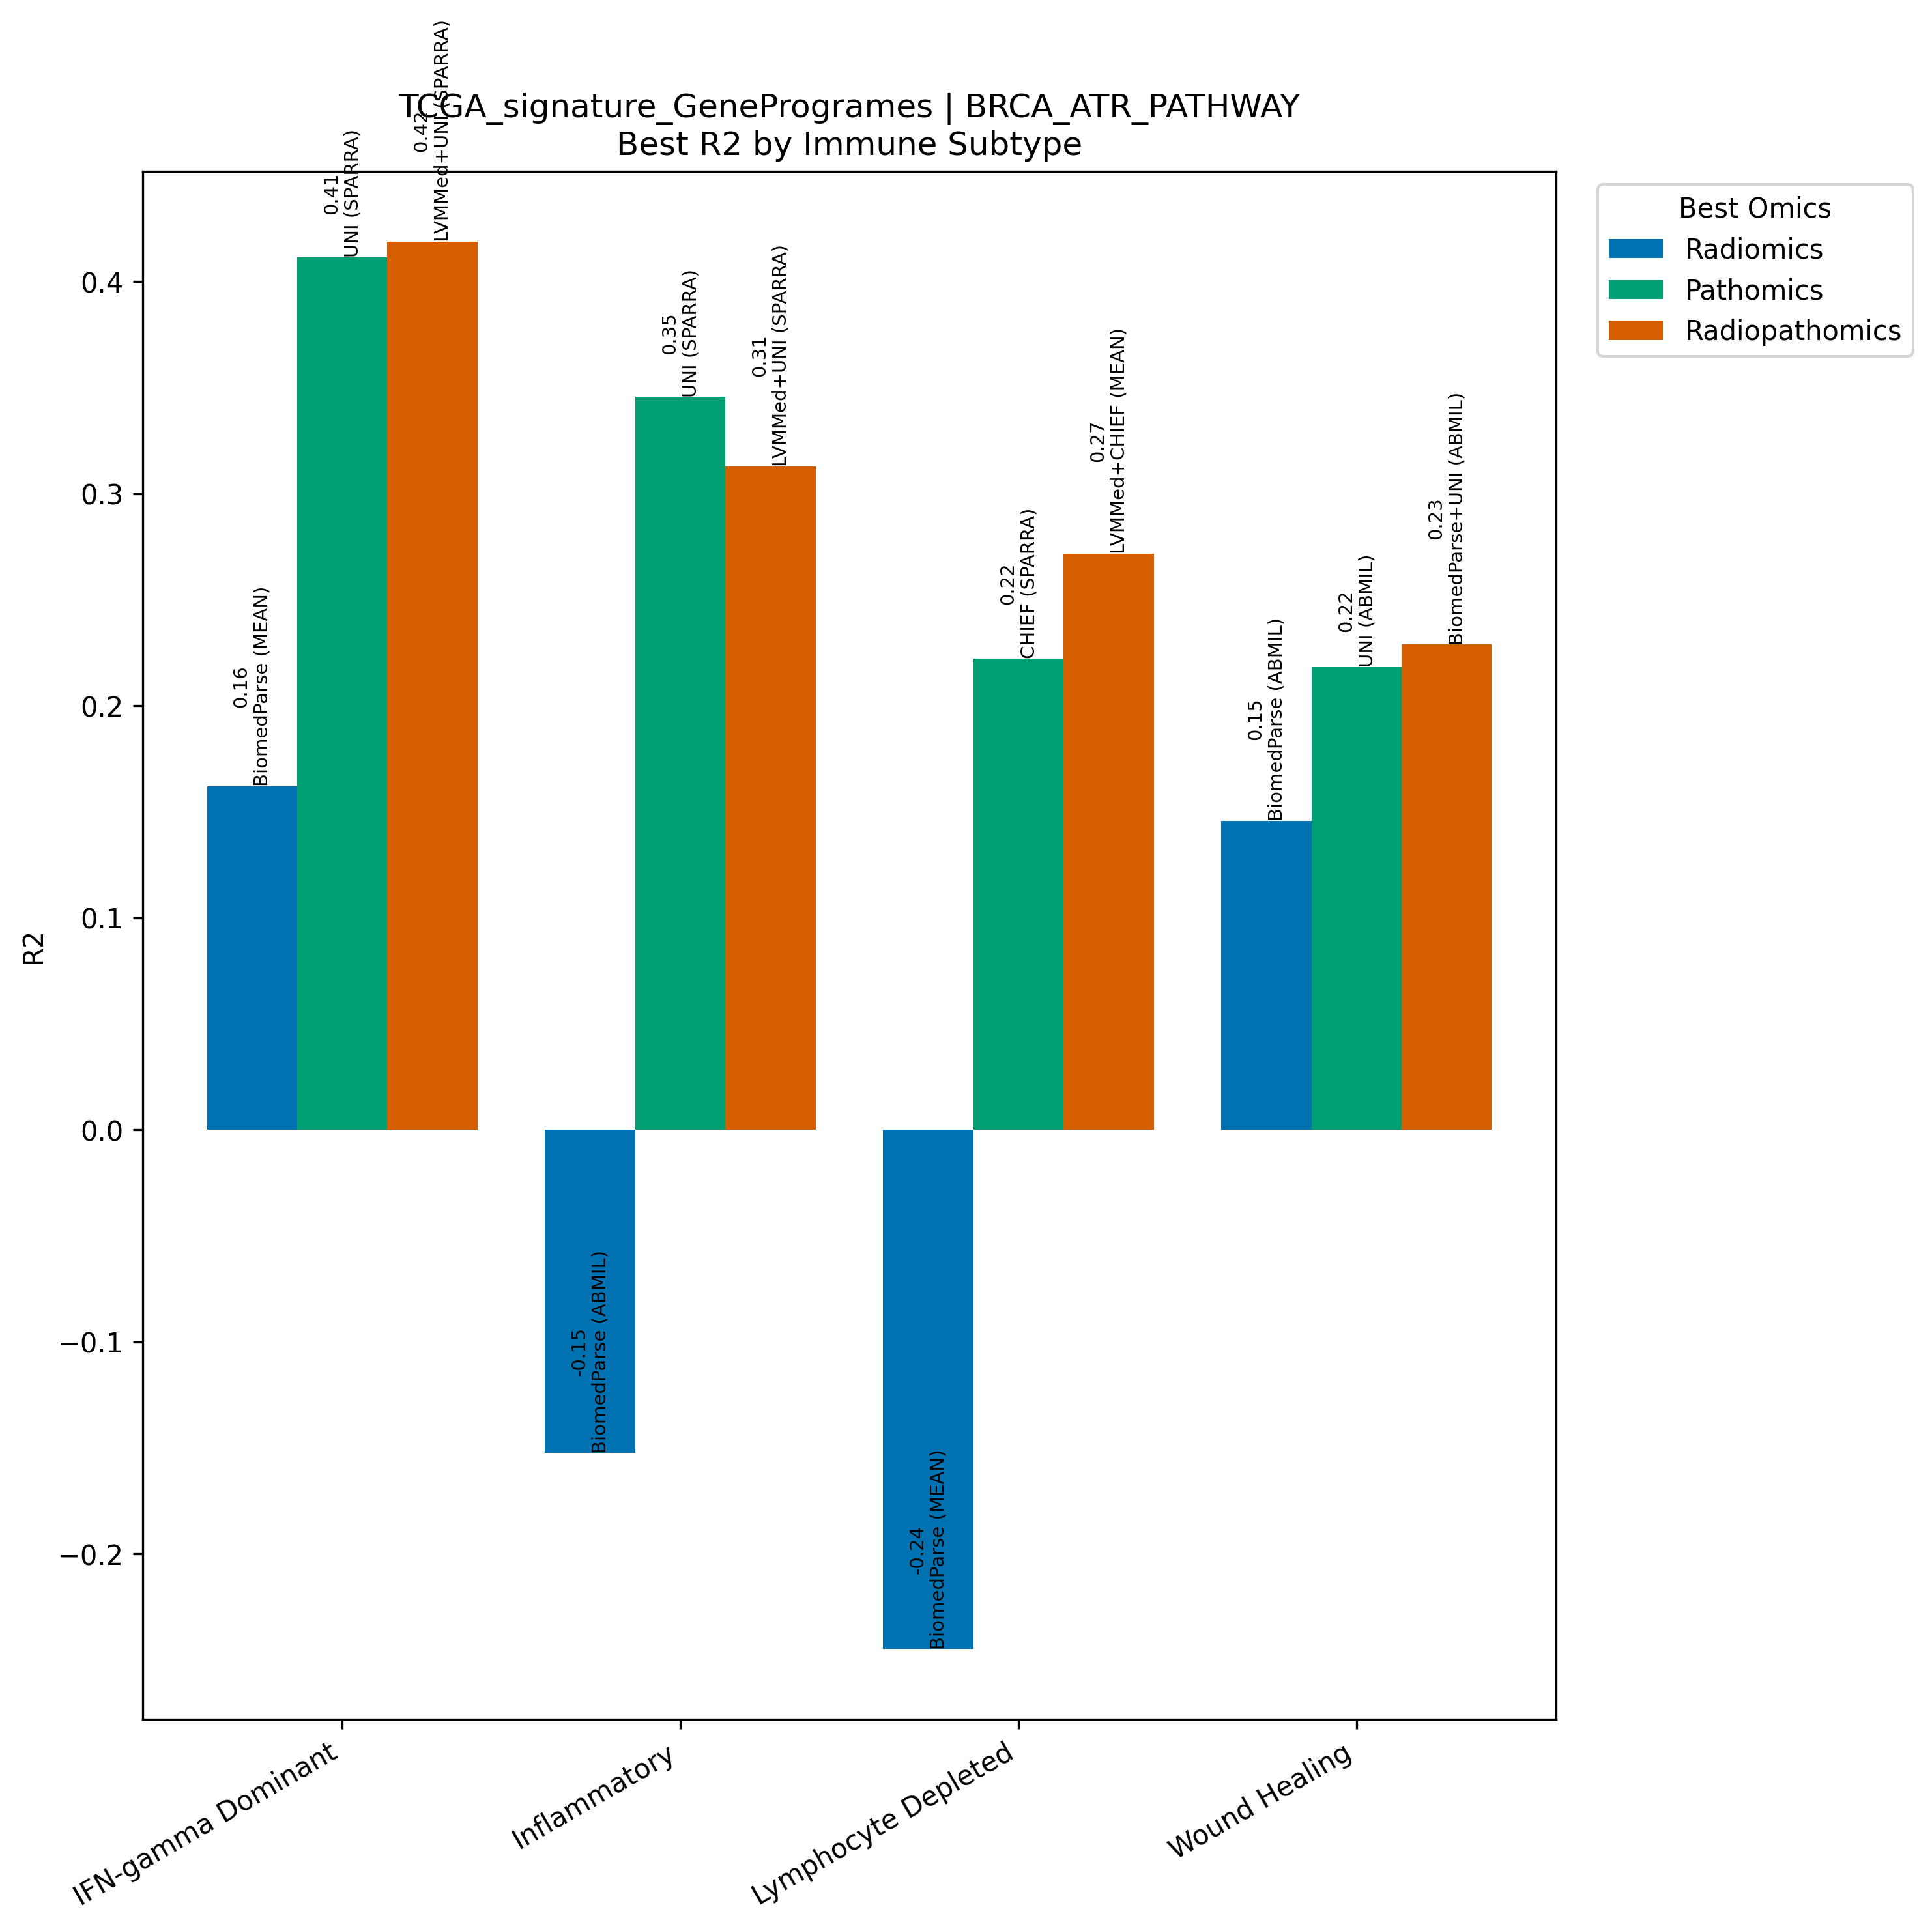

Values plotted in this chart, from the file beside it:
Model, Omics, Subtype, R2, N
BiomedParse (MEAN), Radiomics, IFN-gamma Dominant, 0.1621, 267
UNI (SPARRA), Pathomics, IFN-gamma Dominant, 0.4116, 267
LVMMed+UNI (SPARRA), Radiopathomics, IFN-gamma Dominant, 0.419, 267
BiomedParse (ABMIL), Radiomics, Inflammatory, -0.1523, 311
UNI (SPARRA), Pathomics, Inflammatory, 0.3457, 311
LVMMed+UNI (SPARRA), Radiopathomics, Inflammatory, 0.313, 311
BiomedParse (MEAN), Radiomics, Lymphocyte Depleted, -0.2449, 94
CHIEF (SPARRA), Pathomics, Lymphocyte Depleted, 0.2223, 94
LVMMed+CHIEF (MEAN), Radiopathomics, Lymphocyte Depleted, 0.2719, 94
BiomedParse (ABMIL), Radiomics, Wound Healing, 0.1458, 214
UNI (ABMIL), Pathomics, Wound Healing, 0.2183, 214
BiomedParse+UNI (ABMIL), Radiopathomics, Wound Healing, 0.229, 214
